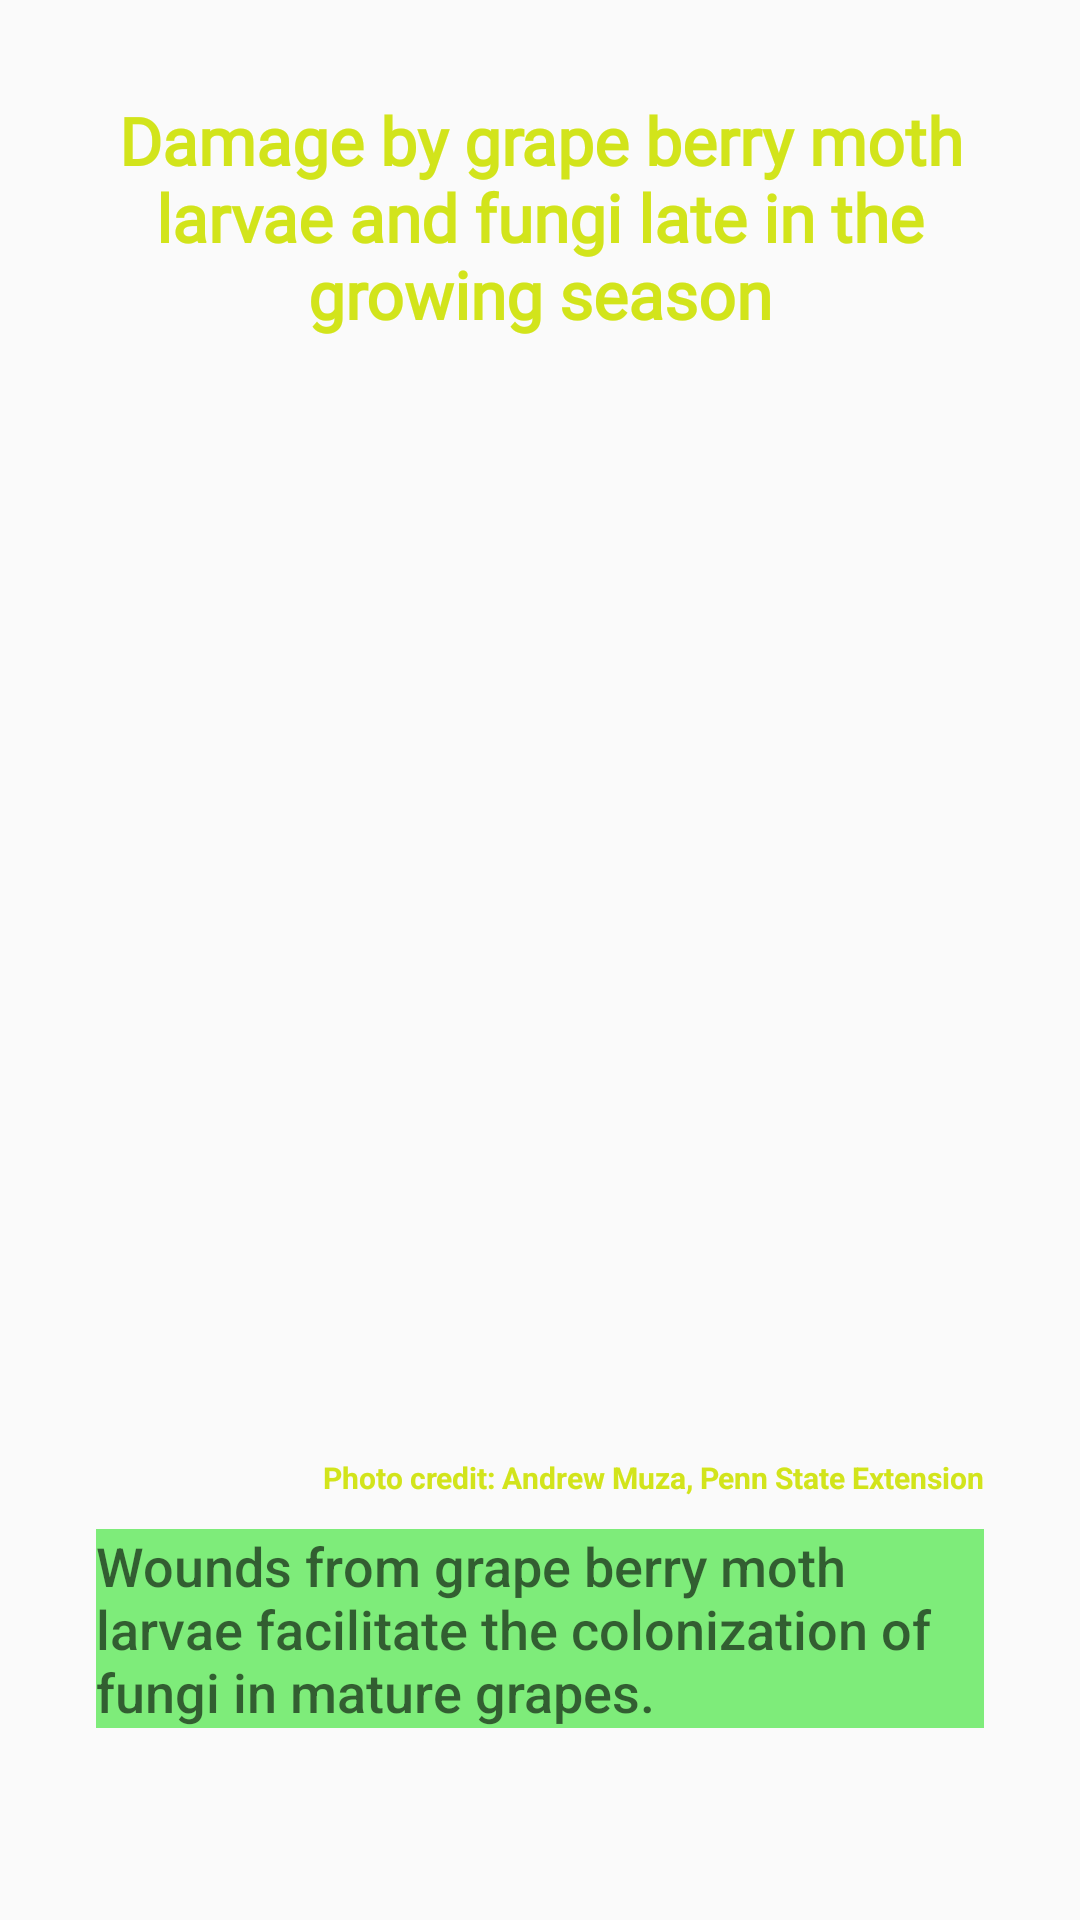

The Android layout XML behind this screen, and the referenced resources:
<!-- AndroidManifest.xml: application theme Theme.VinMod -->
<!-- res/layout/tab5.xml -->
<?xml version="1.0" encoding="utf-8"?>
<androidx.constraintlayout.widget.ConstraintLayout xmlns:android="http://schemas.android.com/apk/res/android"
    xmlns:app="http://schemas.android.com/apk/res-auto"
    xmlns:tools="http://schemas.android.com/tools"
    android:layout_width="match_parent"
    android:layout_height="match_parent"
    android:background="@android:color/transparent"
    android:orientation="vertical">

    

    <ImageView
        android:id="@+id/rimage5"
        android:layout_width="0dp"
        android:layout_height="0dp"
        android:layout_alignParentStart="true"
        android:layout_alignParentEnd="true"
        android:layout_marginStart="16dp"
        android:layout_marginEnd="16dp"
        android:layout_marginBottom="24dp"
        android:scaleType="fitCenter"
        android:visibility="visible"
        app:layout_constraintBottom_toTopOf="@+id/scrollView2"
        app:layout_constraintEnd_toEndOf="parent"
        app:layout_constraintHorizontal_bias="0.0"
        app:layout_constraintStart_toStartOf="parent"
        app:layout_constraintTop_toBottomOf="@+id/textView7"
        app:layout_constraintVertical_bias="0.0"
        app:srcCompat="@drawable/tab5picture" />

    <TextView
        android:id="@+id/textView7"
        style="@android:style/TextAppearance.DeviceDefault.Large"
        android:layout_width="0dp"
        android:layout_height="wrap_content"
        android:layout_marginStart="32dp"
        android:layout_marginTop="32dp"
        android:layout_marginEnd="32dp"
        android:fontFamily="@font/yeseva_one"
        android:gravity="center_horizontal"
        android:text="@string/tab5title"
        android:textColor="#D2E41B"
        android:textStyle="bold"
        app:layout_constraintBottom_toTopOf="@+id/rimage5"
        app:layout_constraintEnd_toEndOf="parent"
        app:layout_constraintStart_toStartOf="parent"
        app:layout_constraintTop_toTopOf="parent" />

    <TextView
        android:id="@+id/textView"
        android:layout_width="0dp"
        android:layout_height="wrap_content"
        android:layout_marginStart="32dp"
        android:layout_marginEnd="32dp"
        android:gravity="end"
        android:text="@string/tab5credit"
        android:textColor="#D2E41B"
        android:textSize="10sp"
        android:textStyle="bold"
        app:layout_constraintEnd_toEndOf="parent"
        app:layout_constraintStart_toStartOf="parent"
        app:layout_constraintTop_toBottomOf="@+id/rimage5" />

    <ScrollView
        android:id="@+id/scrollView2"
        android:layout_width="0dp"
        android:layout_height="wrap_content"
        android:layout_marginStart="32dp"
        android:layout_marginEnd="32dp"
        android:layout_marginBottom="64dp"
        android:background="#7EEC7A"
        app:layout_constraintBottom_toBottomOf="parent"
        app:layout_constraintEnd_toEndOf="parent"
        app:layout_constraintStart_toStartOf="parent">

        <LinearLayout
            android:layout_width="match_parent"
            android:layout_height="wrap_content"
            android:orientation="vertical">

            <TextView
                style="@android:style/TextAppearance.DeviceDefault.Medium"
                android:layout_width="wrap_content"
                android:layout_height="wrap_content"
                android:text="@string/tab5info"/>

        </LinearLayout>
    </ScrollView>

    
    
    
    
    
    
    
    
    
    
    
    
    
    
    
    
    
    
    
    




</androidx.constraintlayout.widget.ConstraintLayout>
<!-- resources referenced by this layout -->
<resources>
  <string name="tab5credit">Photo credit: Andrew Muza, Penn State Extension</string>
  <string name="tab5info">Wounds from grape berry moth larvae facilitate the colonization of fungi in mature grapes.</string>
  <string name="tab5title">Damage by grape berry moth larvae and fungi late in the growing season</string>
  <style name="Theme.VinMod" parent="Theme.MaterialComponents.DayNight.NoActionBar.Bridge">
          
          <item name="colorPrimary">@color/purple_500</item>
          <item name="colorPrimaryVariant">@color/purple_700</item>
          <item name="colorOnPrimary">@color/white</item>
          
          <item name="colorSecondary">@color/teal_200</item>
          <item name="colorSecondaryVariant">@color/teal_700</item>
          <item name="colorOnSecondary">@color/black</item>
          
          <item name="android:statusBarColor" tools:targetApi="l">?attr/colorPrimaryVariant</item>
          
      </style>
  <color name="purple_500">#FFEB3B</color>
  <color name="purple_700">#4CAF50</color>
  <color name="white">#FFFFFFFF</color>
  <color name="teal_200">#FF03DAC5</color>
  <color name="teal_700">#FF018786</color>
  <color name="black">#FF000000</color>
</resources>
